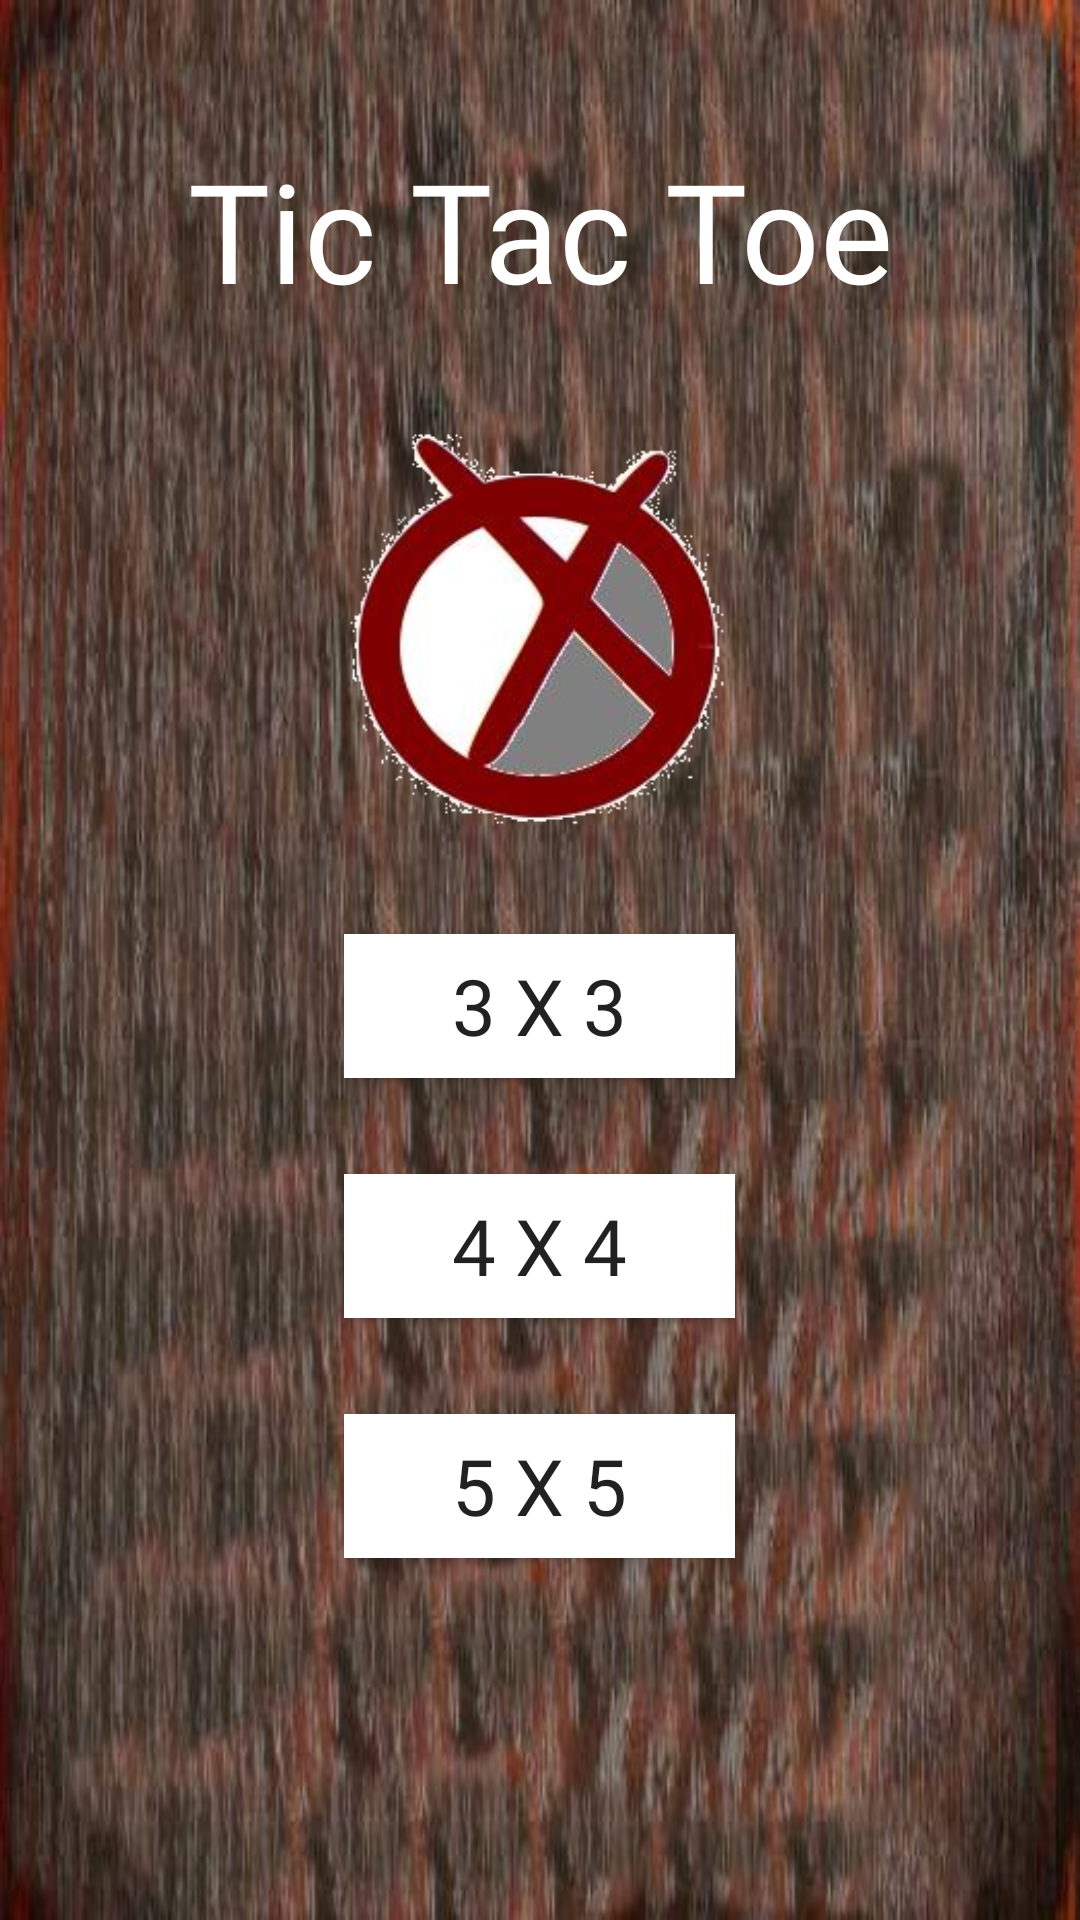

Android layout source for this screen:
<!-- AndroidManifest.xml: activity theme NoBar -->
<!-- res/layout/activity_main.xml -->
<?xml version="1.0" encoding="utf-8"?>
<ScrollView xmlns:android="http://schemas.android.com/apk/res/android"
    xmlns:tools="http://schemas.android.com/tools"
    android:layout_width="match_parent"
    android:layout_height="match_parent"
    android:background="@drawable/ticback"
    android:fillViewport="true"
    android:orientation="vertical"
    tools:context=".MainActivity">

    <RelativeLayout
        android:layout_width="match_parent"
        android:layout_height="wrap_content">

        <TextView
            android:id="@+id/title"
            android:layout_width="match_parent"
            android:layout_height="wrap_content"
            android:layout_marginTop="30dp"
            android:fontFamily="@font/progress"
            android:padding="16dp"
            android:text="@string/tic_tac_toe"
            android:textAlignment="center"
            android:textColor="@color/white"
            android:textSize="46sp" />

        <ImageView
            android:id="@+id/logo"
            android:layout_width="match_parent"
            android:layout_height="140dp"
            android:layout_below="@id/title"
            android:layout_margin="16dp"
            android:contentDescription="@string/logo"
            android:src="@drawable/log" />

        <Button
            android:id="@+id/by3"
            style="@style/homeBtn"
            android:layout_below="@id/logo"
            android:text="@string/_3_x_3" />

        <Button
            android:id="@+id/by4"
            style="@style/homeBtn"
            android:layout_below="@id/by3"
            android:text="@string/_4_x_4" />

        <Button
            android:id="@+id/by5"
            style="@style/homeBtn"
            android:layout_below="@id/by4"
            android:text="@string/_5_x_5" />

        <Button
            android:id="@+id/computer"
            style="@style/homeBtn"
            android:layout_below="@id/logo"
            android:text="@string/vs_computer"
            android:visibility="gone" />

        <Button
            android:id="@+id/humans"
            style="@style/homeBtn"
            android:layout_below="@id/computer"
            android:text="@string/vs_human"
            android:visibility="gone" />

        <Button
            android:id="@+id/x"
            android:layout_width="wrap_content"
            android:layout_height="wrap_content"
            android:layout_alignParentStart="true"
            android:layout_below="@id/logo"
            android:layout_marginBottom="20dp"
            android:layout_marginEnd="0dp"
            android:layout_marginStart="40dp"
            android:layout_marginTop="20dp"
            android:background="@color/white"
            android:fontFamily="@font/princess"
            android:paddingBottom="4dp"
            android:paddingEnd="36dp"
            android:paddingStart="36dp"
            android:paddingTop="4dp"
            android:text="@string/x"
            android:textSize="26sp"
            android:visibility="gone" />

        <Button
            android:id="@+id/o"
            android:layout_width="wrap_content"
            android:layout_height="wrap_content"
            android:layout_alignParentEnd="true"
            android:layout_below="@id/logo"
            android:layout_marginBottom="20dp"
            android:layout_marginEnd="40dp"
            android:layout_marginStart="40dp"
            android:layout_marginTop="20dp"
            android:background="@color/white"
            android:fontFamily="@font/princess"
            android:paddingBottom="4dp"
            android:paddingEnd="36dp"
            android:paddingStart="36dp"
            android:paddingTop="4dp"
            android:text="@string/o"
            android:textSize="26sp"
            android:visibility="gone" />

        <Button
            android:id="@+id/rand"
            style="@style/homeBtn"
            android:layout_below="@id/x"
            android:text="@string/random"
            android:visibility="gone" />

        <EditText
            android:id="@+id/pone"
            android:layout_width="match_parent"
            android:layout_height="48dp"
            android:layout_below="@id/logo"
            android:layout_marginBottom="10dp"
            android:layout_marginEnd="40dp"
            android:layout_marginStart="40dp"
            android:layout_marginTop="10dp"
            android:background="@color/white"
            android:hint="@string/player_one"
            android:inputType="text"
            android:paddingEnd="20dp"
            android:paddingStart="20dp"
            android:visibility="gone" />

        <EditText
            android:id="@+id/ptwo"
            android:layout_width="match_parent"
            android:layout_height="48dp"
            android:layout_below="@id/pone"
            android:layout_marginBottom="10dp"
            android:layout_marginEnd="40dp"
            android:layout_marginStart="40dp"
            android:layout_marginTop="10dp"
            android:background="@color/white"
            android:hint="@string/player_two"
            android:inputType="text"
            android:paddingEnd="20dp"
            android:paddingStart="20dp"
            android:visibility="gone" />

        <Button
            android:id="@+id/start"
            style="@style/homeBtn"
            android:layout_below="@id/ptwo"
            android:text="@string/start"
            android:visibility="gone" />

        <ImageView
            android:id="@+id/restart"
            android:layout_width="46dp"
            android:layout_height="46dp"
            android:layout_alignParentBottom="true"
            android:layout_alignParentEnd="true"
            android:layout_margin="4dp"
            android:background="@color/white"
            android:contentDescription="@string/restart_image"
            android:fontFamily="@font/princess"
            android:padding="8dp"
            android:src="@drawable/restart"
            android:visibility="gone" />

    </RelativeLayout>

</ScrollView>
<!-- resources referenced by this layout -->
<resources>
  <color name="white">#FFFFFF</color>
  <!-- drawable log: png bitmap (drawable, 43553 bytes) -->
  <!-- drawable ticback: jpg bitmap (drawable, 44527 bytes) -->
  <string name="_3_x_3">3 x 3</string>
  <string name="_4_x_4">4 x 4</string>
  <string name="_5_x_5">5 x 5</string>
  <string name="logo">Logo</string>
  <string name="o">O</string>
  <string name="player_one">Player One</string>
  <string name="player_two">Player Two</string>
  <string name="random">Random</string>
  <string name="restart_image">Restart image</string>
  <string name="start">Start</string>
  <string name="tic_tac_toe">Tic Tac Toe</string>
  <string name="vs_computer">vs Computer</string>
  <string name="vs_human">vs Human</string>
  <string name="x">X</string>
  <style name="homeBtn">
          <item name="android:layout_width">wrap_content</item>
          <item name="android:layout_height">wrap_content</item>
          <item name="android:layout_centerHorizontal">true</item>
          <item name="android:layout_margin">16dp</item>
          <item name="android:background">@color/white</item>
          <item name="android:fontFamily">@font/princess</item>
          <item name="android:paddingBottom">4dp</item>
          <item name="android:paddingTop">4dp</item>
          <item name="android:paddingStart">36dp</item>
          <item name="android:paddingEnd">36dp</item>
          <item name="android:textSize">26sp</item>
      </style>
  <style name="NoBar" parent="Theme.AppCompat.Light.NoActionBar">
          
          <item name="colorPrimary">@color/colorPrimary</item>
          <item name="colorPrimaryDark">@color/colorPrimaryDark</item>
          <item name="colorAccent">@color/colorAccent</item>
      </style>
  <color name="colorPrimary">#4E342E</color>
  <color name="colorPrimaryDark">#5D4037</color>
  <color name="colorAccent">#FF4081</color>
</resources>
